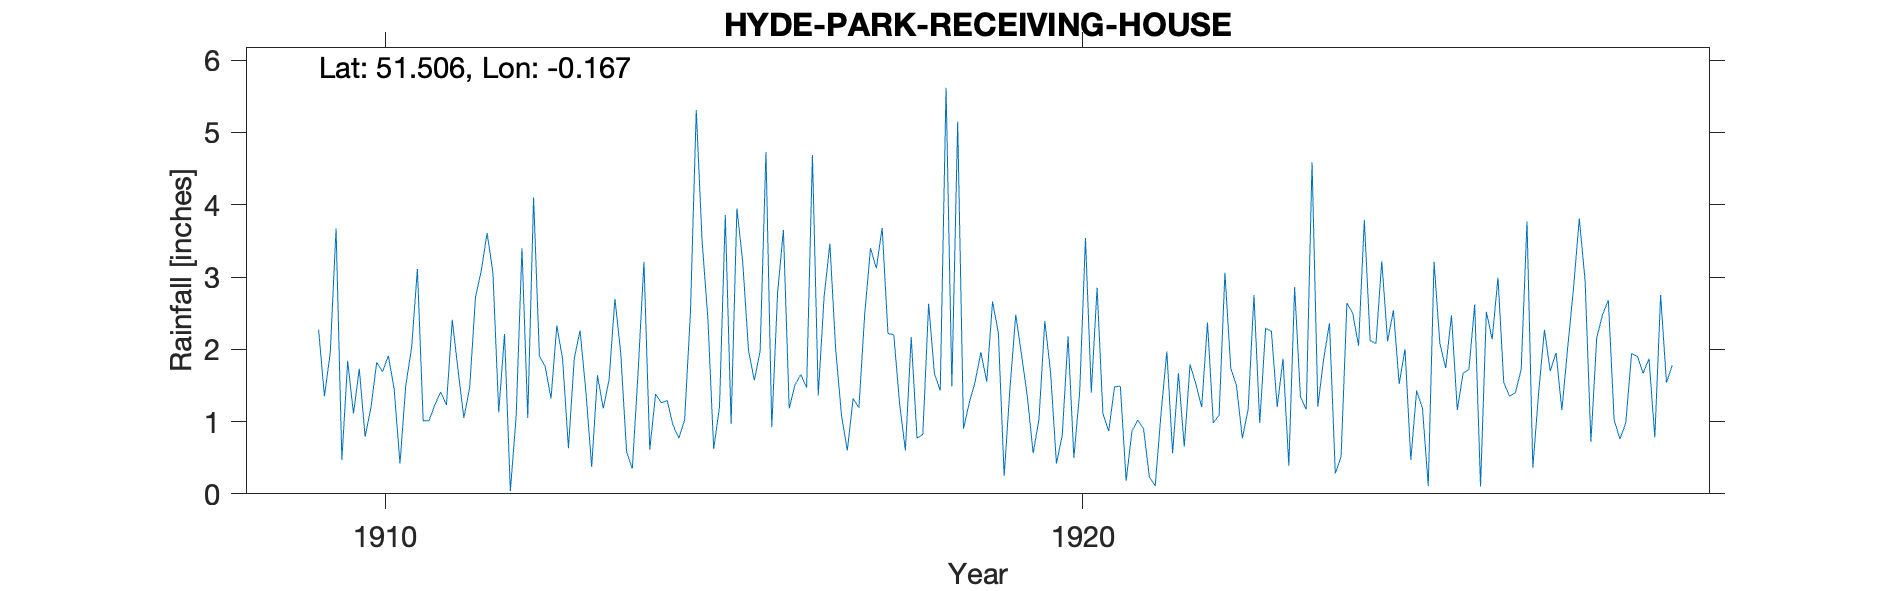

The file beside this chart, header and first rows:
HYDE-PARK-RECEIVING-HOUSE, , , , , , , , , , , , , , , , , , , , , , , 
Grid ref, TQ273801, Long, -0.1672, Lat, 51.51, Elevation, 73, ft., , , , , , , , , , , , , , , 
Station no, RR7726, , , , , , , , , , , , , , , , , , , , , , 
, 1900, 1901, 1902, 1903, 1904, 1905, 1906, 1907, 1908, 1909, 1910, 1911, 1912, 1913, 1914, 1915, 1916, 1917, 1918, 1919, 1920, 1921, 1922
January, , , , , , , , , , , 1.11, 1.01, 3.06, 1.86, 0.35, 3.51, 0.92, 1.09, 2.17, 1.96, 1.67, 1.49, 1.79
February, , , , , , , , , , , 1.73, 1.01, 1.13, 0.63, 1.7, 2.43, 2.78, 0.6, 0.77, 1.55, 0.42, 0.18, 1.52
March, , , , , , , , , , , 0.79, 1.23, 2.21, 1.87, 3.21, 0.62, 3.65, 1.32, 0.82, 2.66, 0.81, 0.87, 1.2
April, , , , , , , , , , , 1.19, 1.41, 0.04, 2.26, 0.61, 1.2, 1.18, 1.19, 2.63, 2.23, 2.18, 1.02, 2.37
May, , , , , , , , , , , 1.82, 1.23, 1.07, 1.42, 1.38, 3.86, 1.51, 2.49, 1.66, 0.25, 0.5, 0.9, 0.98
June, , , , , , , , , , , 1.69, 2.41, 3.4, 0.37, 1.26, 0.97, 1.65, 3.4, 1.43, 1.46, 1.41, 0.23, 1.09
July, , , , , , , , , , 2.27, 1.91, 1.71, 1.05, 1.64, 1.29, 3.95, 1.47, 3.12, 5.62, 2.48, 3.54, 0.11, 3.06
August, , , , , , , , , , 1.35, 1.45, 1.05, 4.1, 1.18, 0.95, 3.21, 4.69, 3.68, 1.49, 1.92, 1.4, 1.11, 1.74
September, , , , , , , , , , 1.95, 0.42, 1.47, 1.91, 1.58, 0.77, 1.98, 1.36, 2.22, 5.15, 1.34, 2.85, 1.97, 1.49
October, , , , , , , , , , 3.67, 1.5, 2.72, 1.76, 2.7, 1.02, 1.57, 2.72, 2.2, 0.9, 0.56, 1.11, 0.56, 0.77
November, , , , , , , , , , 0.47, 2.02, 3.09, 1.32, 1.95, 2.51, 1.98, 3.46, 1.25, 1.26, 1.04, 0.87, 1.67, 1.17
December, , , , , , , , , , 1.84, 3.11, 3.61, 2.33, 0.59, 5.31, 4.73, 2, 0.6, 1.55, 2.39, 1.48, 0.65, 2.75
Total, , , , , , , , , , , 18.74, 21.95, 23.38, 18.05, 20.36, 30.01, 27.39, 23.16, 25.45, 19.84, 18.24, 10.76, 19.93
NGR is the Receiving House in Hyde Park., , , , , , , , , , , , , , , , , , , , , , , 
Stated altitude is higher than the groun…, , , , , , , , , , , , , , , , , , , , , , , 
